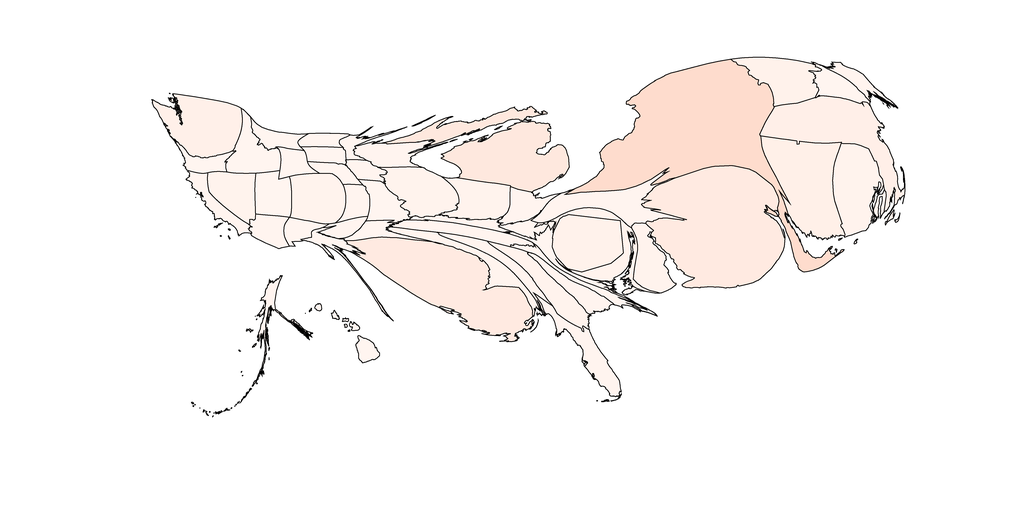

Data behind this chart, as committed beside it:
1, 402.5414051269711, Alabama, 0.9998769703960015, 0.9582006920415225, 0.9374855824682814
2, 258.8, Alaska, 0.9999, 0.9582, 0.9375
3, 344.8, Arizona, 0.9999, 0.9582, 0.9375
4, 255.9, Arkansas, 1.0, 0.9608, 0.9412
5, 360.4, California, 0.9999, 0.9582, 0.9375
6, 870.8, Colorado, 0.9996, 0.953, 0.9301
7, 1924, Connecticut, 0.999, 0.9401, 0.9116
8, 619.9, Delaware, 0.9996, 0.953, 0.9301
9, 1151, District of Columbia, 0.9994, 0.9479, 0.9227
10, 625.2, Florida, 0.9999, 0.9582, 0.9375
11, 693.6, Georgia, 0.9996, 0.953, 0.9301
12, 200.5, Hawaii, 1.0, 0.9608, 0.9412
13, 627.8, Idaho, 1.0, 0.9608, 0.9412
14, 960.3, Illinois, 0.9996, 0.953, 0.9301
15, 738, Indiana, 0.9996, 0.953, 0.9301
16, 209.5, Iowa, 0.9999, 0.9582, 0.9375
17, 289.5, Kansas, 0.9999, 0.9582, 0.9375
18, 213.5, Kentucky, 0.9999, 0.9582, 0.9375
19, 3175, Louisiana, 0.998, 0.9194, 0.8821
20, 254.2, Maine, 0.9999, 0.9582, 0.9375
21, 635.1, Maryland, 0.9996, 0.953, 0.9301
22, 1992, Massachusetts, 0.9989, 0.9375, 0.908
23, 2575, Michigan, 0.9977, 0.9117, 0.871
24, 158.1, Minnesota, 1.0, 0.9608, 0.9412
25, 582.7, Mississippi, 0.9998, 0.9556, 0.9338
26, 443.6, Missouri, 1.0, 0.9608, 0.9412
27, 281.5, Montana, 1.0, 0.9608, 0.9412
28, 211.6, Nebraska, 1.0, 0.9608, 0.9412
29, 638.9, Nevada, 0.9996, 0.953, 0.9301
30, 386.5, New Hampshire, 1.0, 0.9608, 0.9412
31, 4549, New Jersey, 0.998, 0.9194, 0.8821
32, 236.3, New Mexico, 1.0, 0.9608, 0.9412
33, 5907, New York, 0.9953, 0.8642, 0.8047
34, 276.2, North Carolina, 1.0, 0.9608, 0.9412
35, 199.9, North Dakota, 1.0, 0.9608, 0.9412
36, 380.5, Ohio, 0.9999, 0.9582, 0.9375
37, 204.3, Oklahoma, 0.9999, 0.9582, 0.9375
38, 269.6, Oregon, 1.0, 0.9608, 0.9412
39, 1012, Pennsylvania, 0.9999, 0.9582, 0.9375
40, 1244, Rhode Island, 0.9996, 0.953, 0.9301
41, 402.6, South Carolina, 0.9999, 0.9582, 0.9375
42, 224.4, South Dakota, 1.0, 0.9608, 0.9412
43, 508.1, Tennessee, 0.9999, 0.9582, 0.9375
44, 252.2, Texas, 1.0, 0.9608, 0.9412
45, 530.2, Utah, 1.0, 0.9608, 0.9412
46, 897.5, Vermont, 0.9994, 0.9479, 0.9227
47, 337.6, Virginia, 1.0, 0.9608, 0.9412
48, 1365, Washington, 0.9991, 0.9427, 0.9153
49, 191.3, West Virginia, 1.0, 0.9608, 0.9412
50, 492.6, Wisconsin, 0.9999, 0.9582, 0.9375
51, 275.4, Wyoming, 1.0, 0.9608, 0.9412
